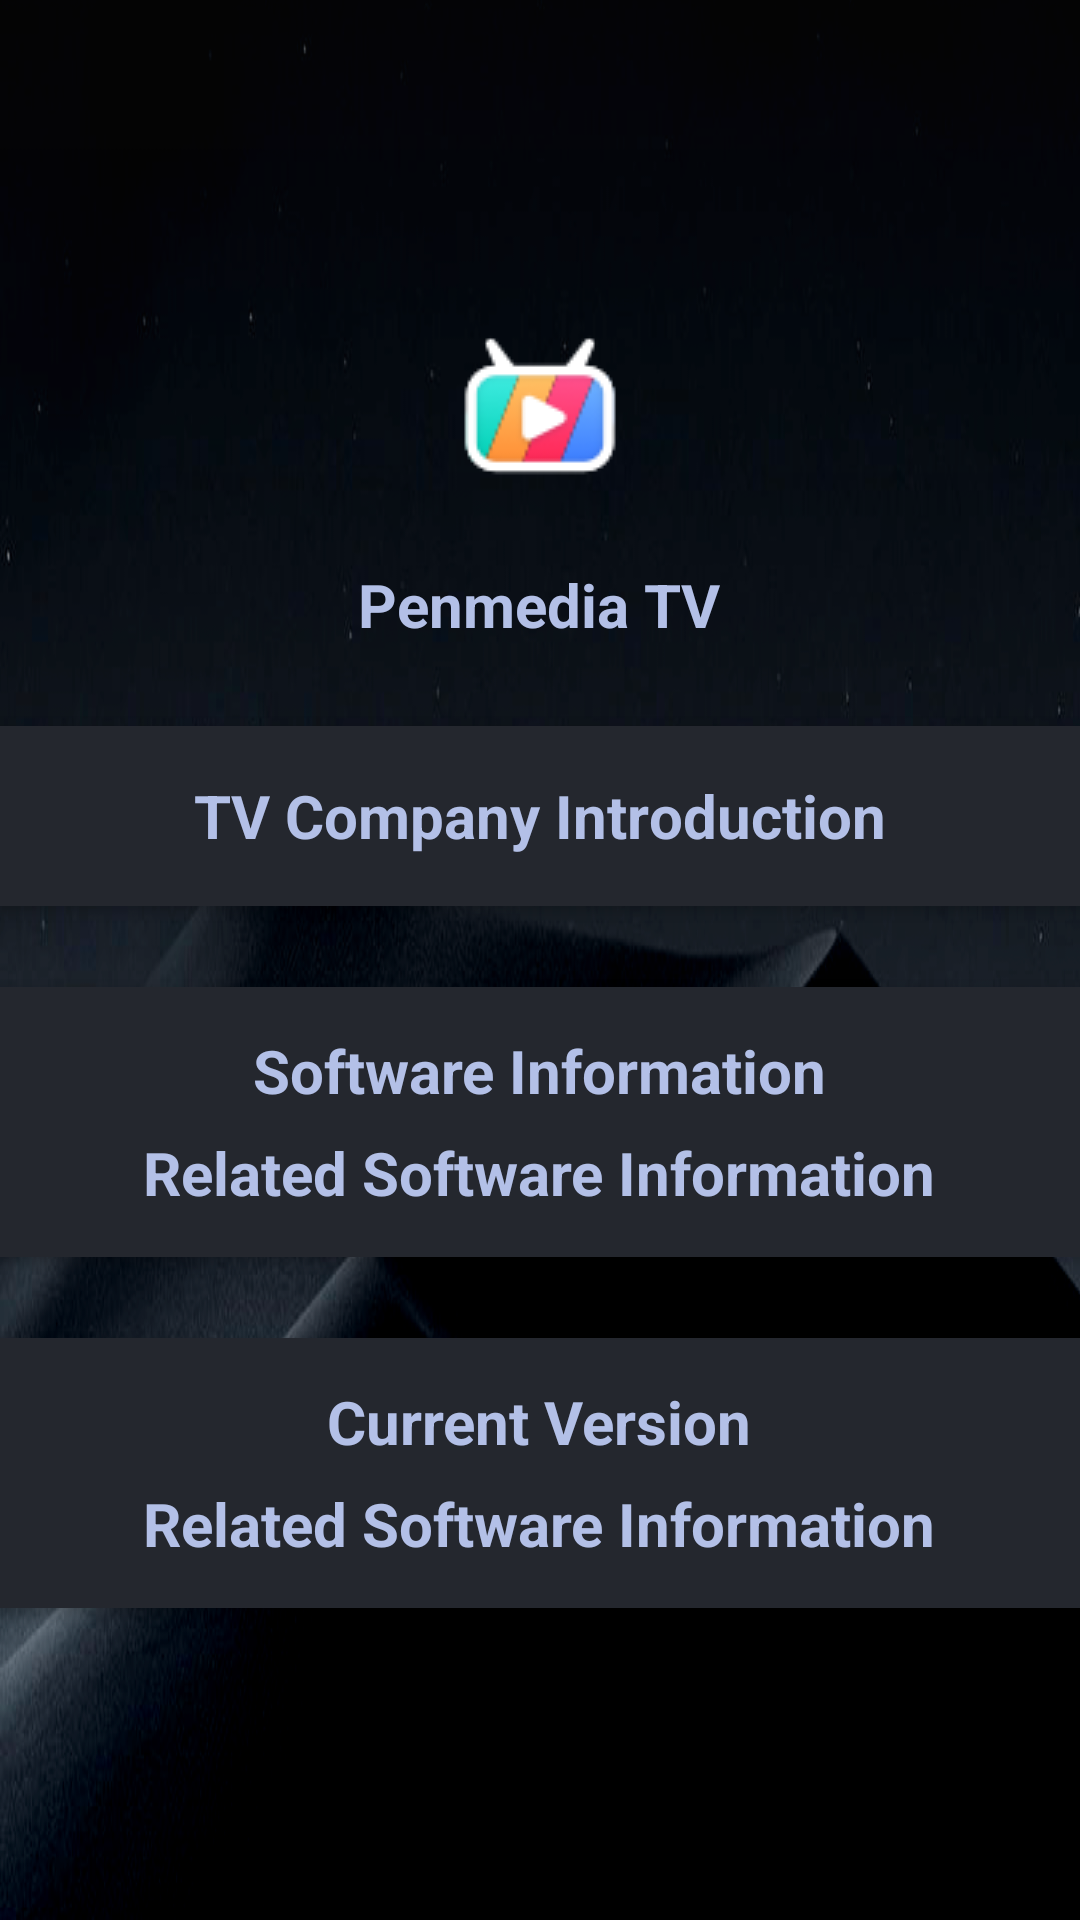

Android layout source for this screen:
<!-- AndroidManifest.xml: application theme Theme.PenmediaTV -->
<!-- res/layout/activity_about_us.xml -->
<?xml version="1.0" encoding="utf-8"?>
<LinearLayout xmlns:android="http://schemas.android.com/apk/res/android"
    xmlns:app="http://schemas.android.com/apk/res-auto"
    android:layout_width="wrap_content"
    android:layout_height="wrap_content"
    android:background="@drawable/img_bg"
    android:gravity="center"
    android:orientation="vertical">

    <ImageView
        android:id="@+id/app_logo"
        android:layout_width="wrap_content"
        android:layout_height="wrap_content"
        android:layout_gravity="center"
        android:src="@drawable/img_logo" />

    <TextView
        android:id="@+id/app_name"
        android:layout_width="wrap_content"
        android:layout_height="wrap_content"
        android:layout_gravity="center"
        android:layout_marginTop="20dp"
        android:text="@string/app_name"
        android:textColor="#b3c0e7"
        android:textSize="20sp"
        android:textStyle="bold" />

    <androidx.cardview.widget.CardView
        android:id="@+id/company"
        android:layout_width="550dp"
        android:layout_height="60dp"
        android:layout_marginTop="27dp"
        android:focusable="true"
        android:focusableInTouchMode="true"
        android:nextFocusDown="@string/software"
        app:cardCornerRadius="15dp">

        <View
            android:id="@+id/view_company"
            android:layout_width="match_parent"
            android:layout_height="match_parent"
            android:background="#24272e" />

        <TextView
            android:id="@+id/company_introduction"
            android:layout_width="wrap_content"
            android:layout_height="wrap_content"
            android:layout_gravity="center"
            android:text="@string/company"
            android:textColor="#b3c0e7"
            android:textSize="20sp"
            android:textStyle="bold" />
    </androidx.cardview.widget.CardView>

    <androidx.cardview.widget.CardView
        android:id="@+id/software"
        android:layout_width="550dp"
        android:layout_height="90dp"
        android:layout_marginTop="27dp"
        android:focusable="true"
        android:focusableInTouchMode="true"
        app:cardCornerRadius="15dp">

        <View
            android:layout_width="match_parent"
            android:layout_height="match_parent"
            android:background="#24272e" />

        <LinearLayout
            android:layout_width="match_parent"
            android:layout_height="match_parent"
            android:gravity="center"
            android:orientation="vertical">

            <TextView
                android:id="@+id/software_information"
                android:layout_width="wrap_content"
                android:layout_height="wrap_content"
                android:text="@string/software"
                android:textColor="#b3c0e7"
                android:textSize="20sp"
                android:textStyle="bold" />

            <TextView
                android:layout_width="wrap_content"
                android:layout_height="wrap_content"
                android:layout_marginTop="7dp"
                android:text="@string/related_software"
                android:textColor="#b3c0e7"
                android:textSize="20sp"
                android:textStyle="bold" />
        </LinearLayout>
    </androidx.cardview.widget.CardView>

    <androidx.cardview.widget.CardView
        android:id="@+id/version"
        android:layout_width="550dp"
        android:layout_height="90dp"
        android:layout_marginTop="27dp"
        android:focusable="true"
        android:focusableInTouchMode="true"
        app:cardCornerRadius="15dp">

        <View
            android:layout_width="match_parent"
            android:layout_height="match_parent"
            android:background="#24272e" />

        <LinearLayout
            android:layout_width="match_parent"
            android:layout_height="match_parent"
            android:gravity="center"
            android:orientation="vertical">

            <TextView
                android:layout_width="wrap_content"
                android:layout_height="wrap_content"
                android:text="@string/version"
                android:textColor="#b3c0e7"
                android:textSize="20sp"
                android:textStyle="bold" />

            <TextView
                android:layout_width="wrap_content"
                android:layout_height="wrap_content"
                android:layout_marginTop="7dp"
                android:text="@string/related_software"
                android:textColor="#b3c0e7"
                android:textSize="20sp"
                android:textStyle="bold" />
        </LinearLayout>
    </androidx.cardview.widget.CardView>

</LinearLayout>
<!-- resources referenced by this layout -->
<resources>
  <!-- drawable img_bg: png bitmap (drawable, 807661 bytes) -->
  <!-- drawable img_logo: png bitmap (drawable, 3246 bytes) -->
  <string name="app_name">Penmedia TV</string>
  <string name="company">TV Company Introduction</string>
  <string name="related_software">Related Software Information</string>
  <string name="software">Software Information</string>
  <string name="version">Current Version</string>
  <style name="Theme.PenmediaTV" parent="Theme.MaterialComponents.Light.NoActionBar" />
</resources>
